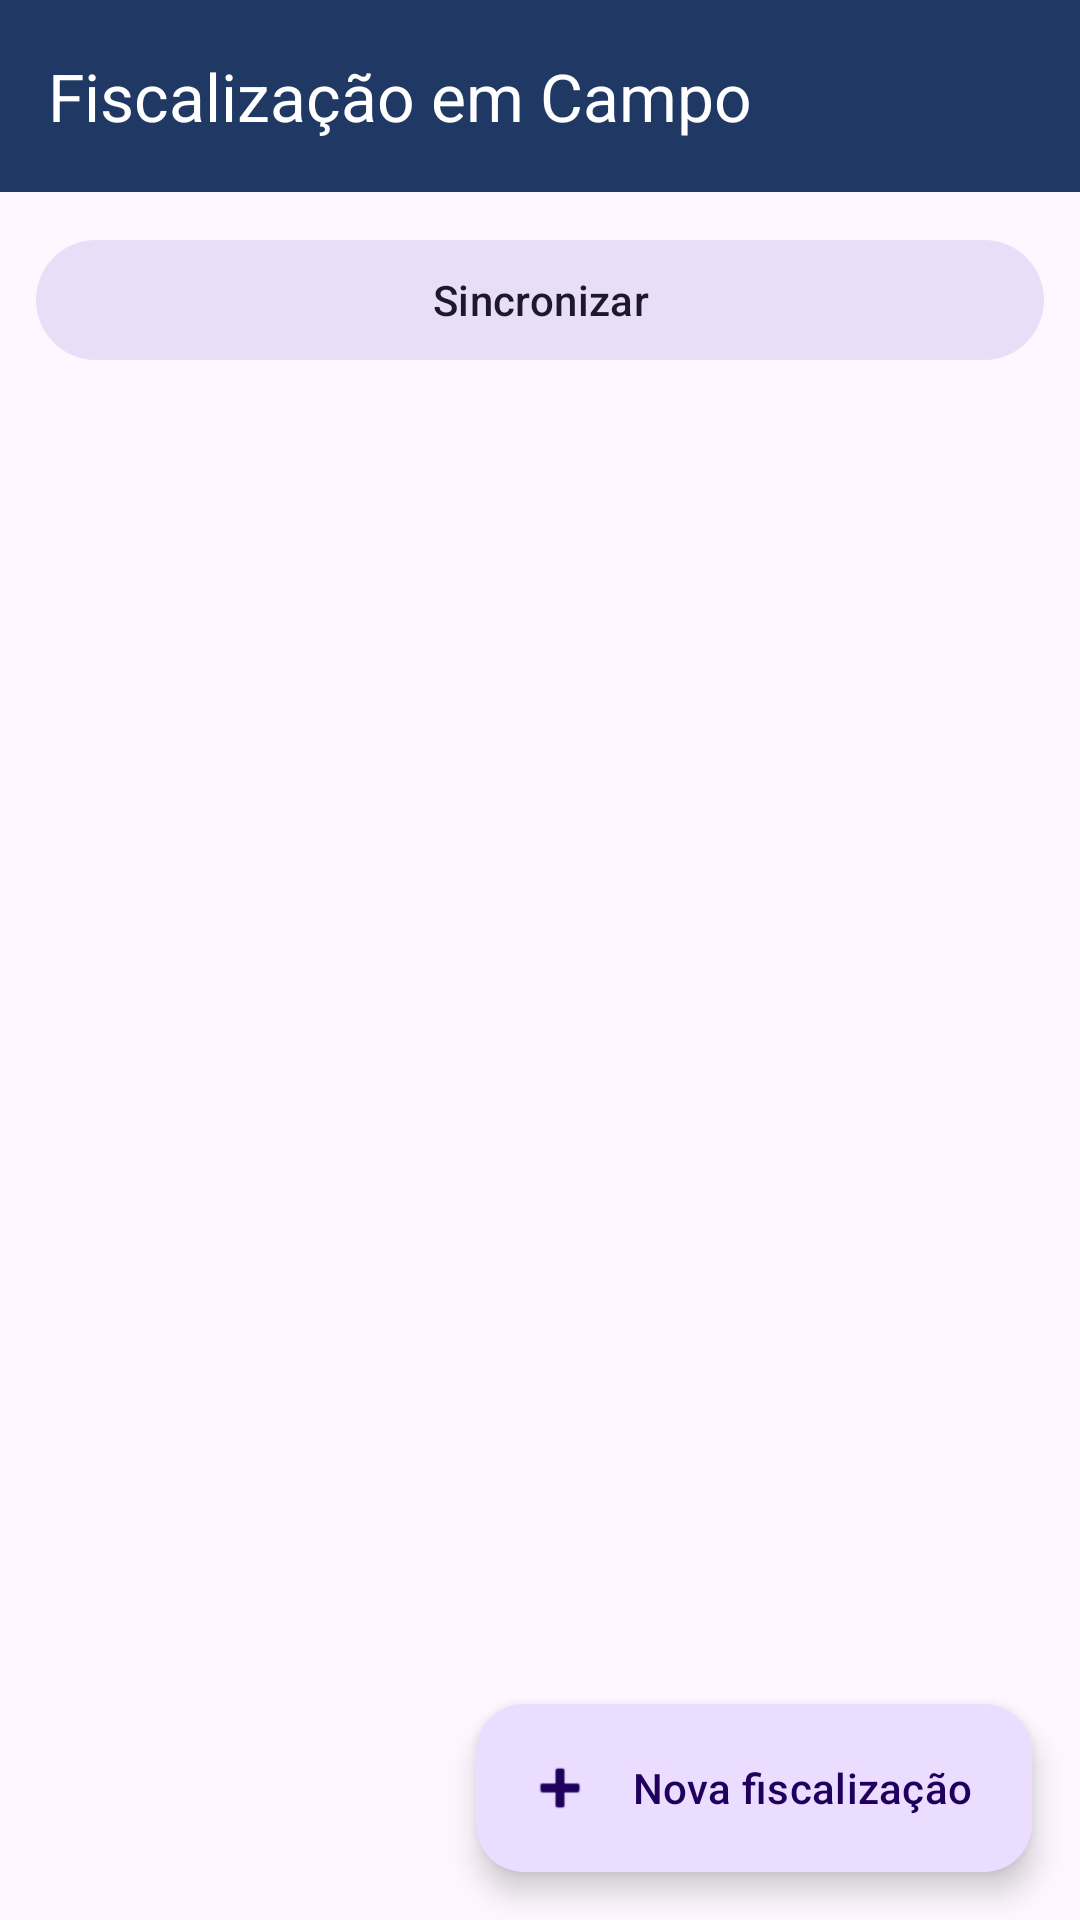

This screen was rendered from an Android layout file. Write that file and the resources it references.
<!-- AndroidManifest.xml: application theme AppTheme -->
<!-- res/layout/activity_list.xml -->
<?xml version="1.0" encoding="utf-8"?>
<androidx.coordinatorlayout.widget.CoordinatorLayout xmlns:android="http://schemas.android.com/apk/res/android"
    xmlns:app="http://schemas.android.com/apk/res-auto"
    android:layout_width="match_parent"
    android:layout_height="match_parent">

    <LinearLayout
        android:layout_width="match_parent"
        android:layout_height="match_parent"
        android:orientation="vertical">

        <com.google.android.material.appbar.MaterialToolbar
            android:id="@+id/toolbar"
            android:layout_width="match_parent"
            android:layout_height="?attr/actionBarSize"
            android:background="?attr/colorPrimary"
            app:title="@string/app_name"
            app:titleTextColor="@android:color/white" />

        <com.google.android.material.button.MaterialButton
            android:id="@+id/syncButton"
            style="@style/Widget.Material3.Button.TonalButton"
            android:layout_width="match_parent"
            android:layout_height="wrap_content"
            android:layout_margin="12dp"
            android:text="@string/sync" />

        <ProgressBar
            android:id="@+id/progress"
            style="?android:attr/progressBarStyleHorizontal"
            android:layout_width="match_parent"
            android:layout_height="wrap_content"
            android:indeterminate="true"
            android:visibility="gone" />

        <TextView
            android:id="@+id/empty"
            android:layout_width="match_parent"
            android:layout_height="match_parent"
            android:gravity="center"
            android:padding="32dp"
            android:text="@string/empty"
            android:visibility="gone" />

        <androidx.recyclerview.widget.RecyclerView
            android:id="@+id/list"
            android:layout_width="match_parent"
            android:layout_height="match_parent" />
    </LinearLayout>

    <com.google.android.material.floatingactionbutton.ExtendedFloatingActionButton
        android:id="@+id/fab"
        android:layout_width="wrap_content"
        android:layout_height="wrap_content"
        android:layout_gravity="bottom|end"
        android:layout_margin="16dp"
        android:text="@string/new_inspection"
        app:icon="@android:drawable/ic_input_add" />
</androidx.coordinatorlayout.widget.CoordinatorLayout>
<!-- resources referenced by this layout -->
<resources>
  <string name="app_name">Fiscalização em Campo</string>
  <string name="empty">Nenhuma fiscalização registrada.\nToque em \"Nova fiscalização\" para começar.</string>
  <string name="new_inspection">Nova fiscalização</string>
  <string name="sync">Sincronizar</string>
  <style name="AppTheme" parent="Theme.Material3.Light.NoActionBar">
          <item name="colorPrimary">#1F3864</item>
          <item name="colorOnPrimary">#FFFFFF</item>
      </style>
</resources>
